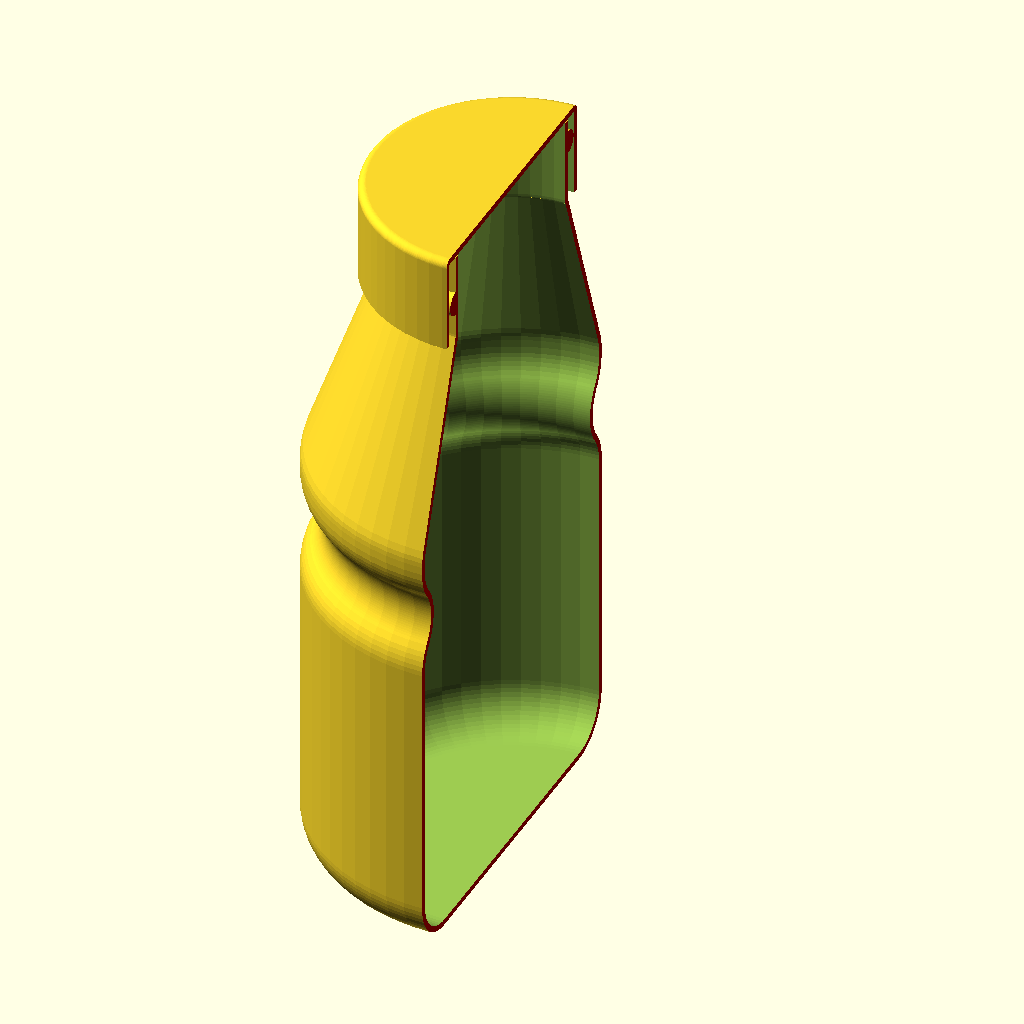
Cell 1: the model at its default parameters.
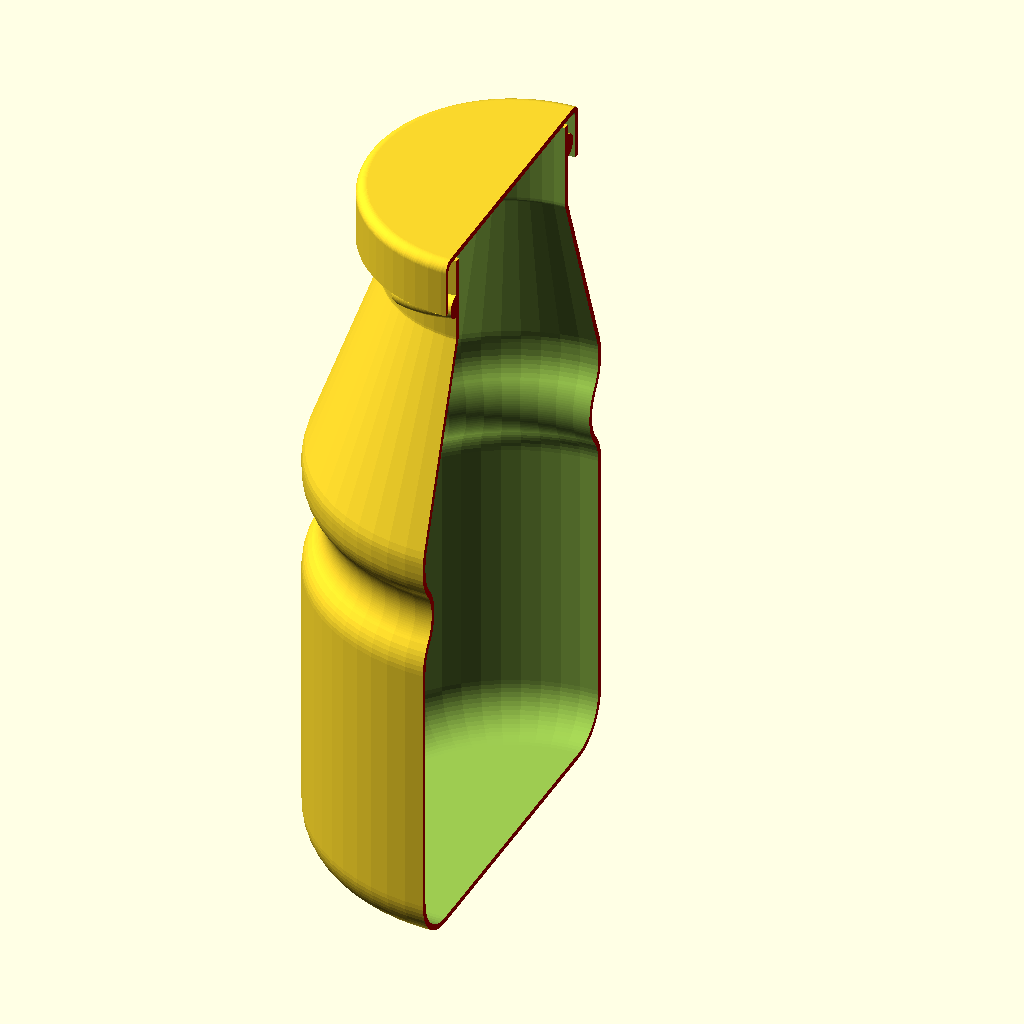
Cell 2 — preset "New set 1".
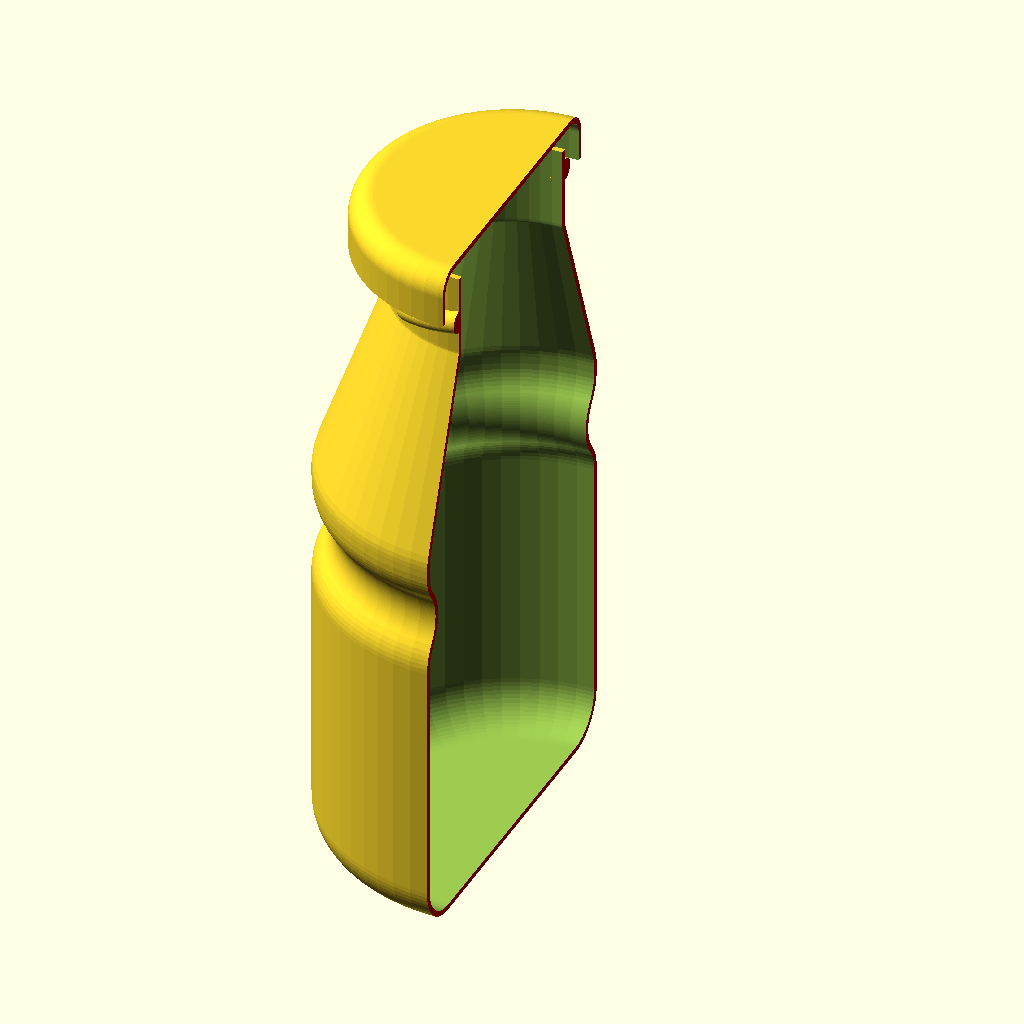
Cell 3 — preset "New set 2".
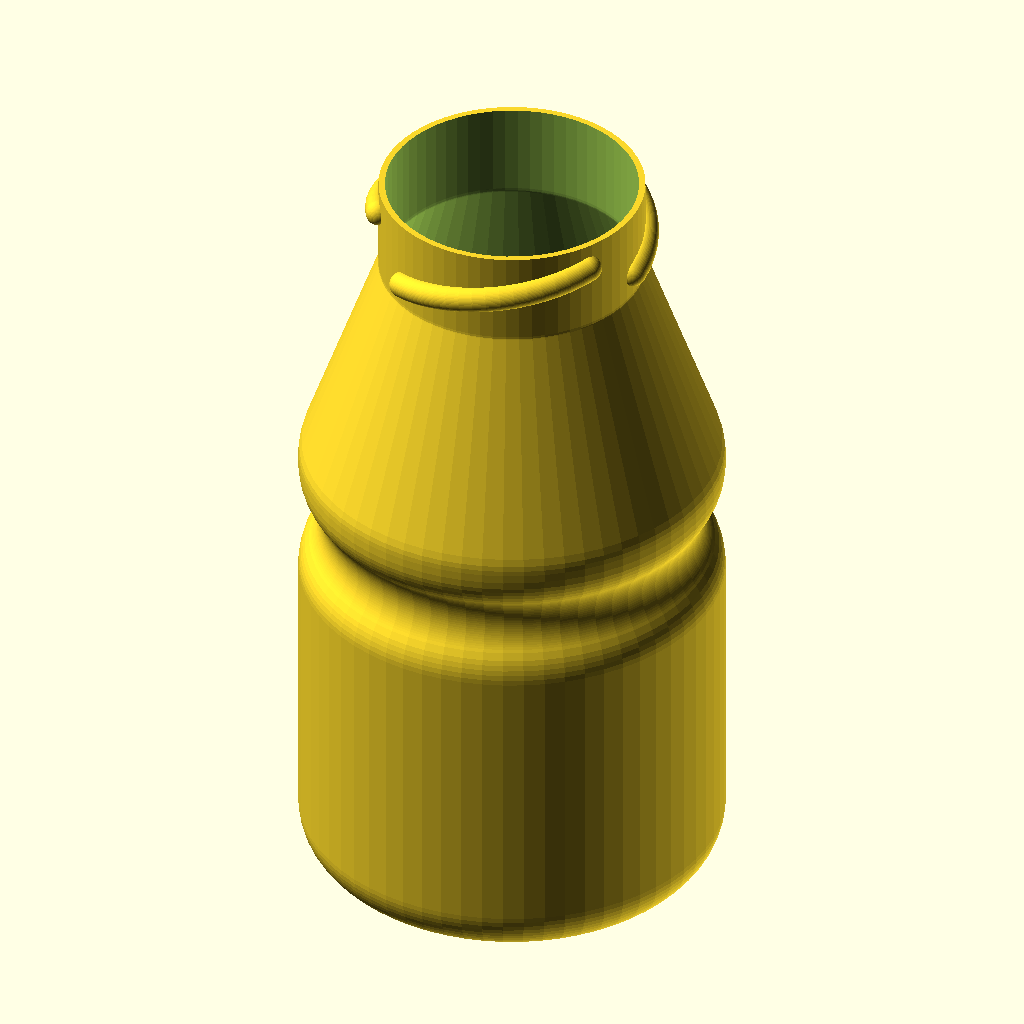
Cell 4 — preset "New set 3".
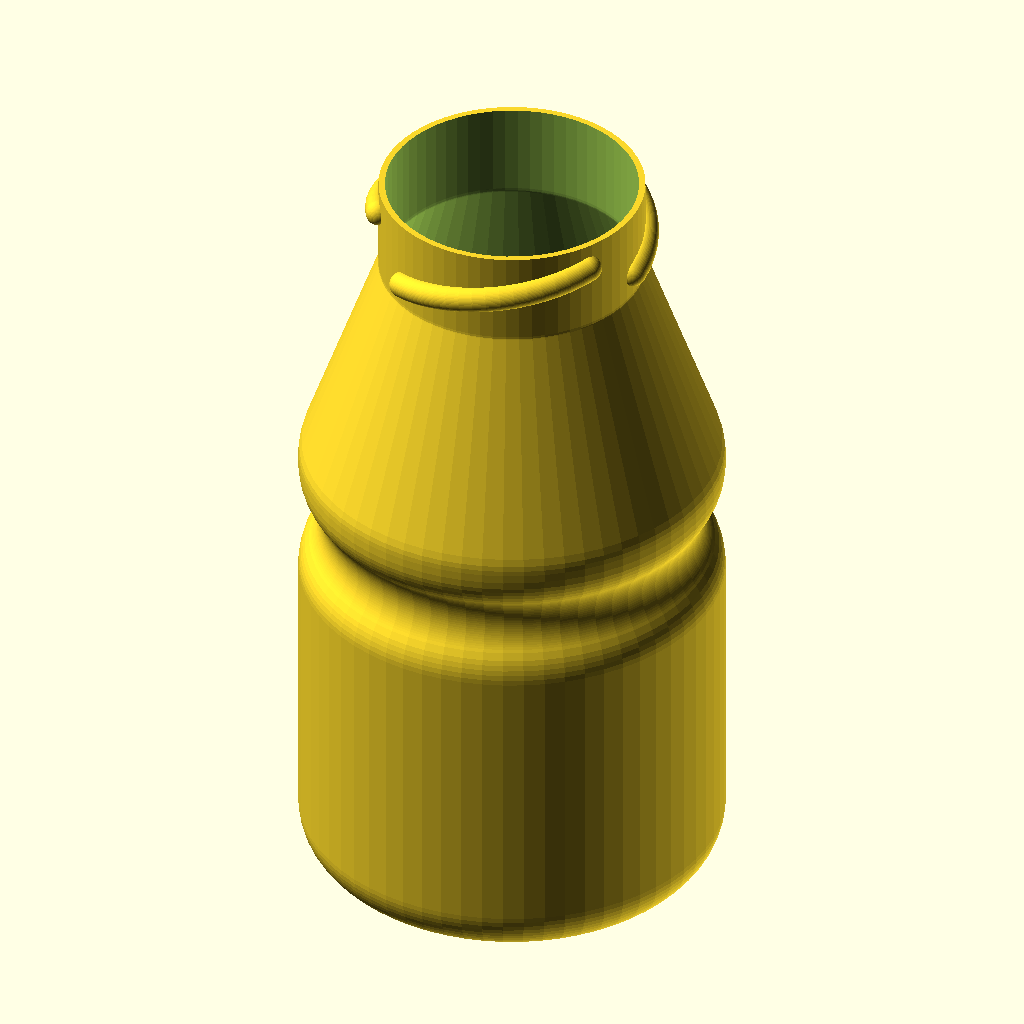
Cell 5: the "New set 4" preset from the model's presets file.
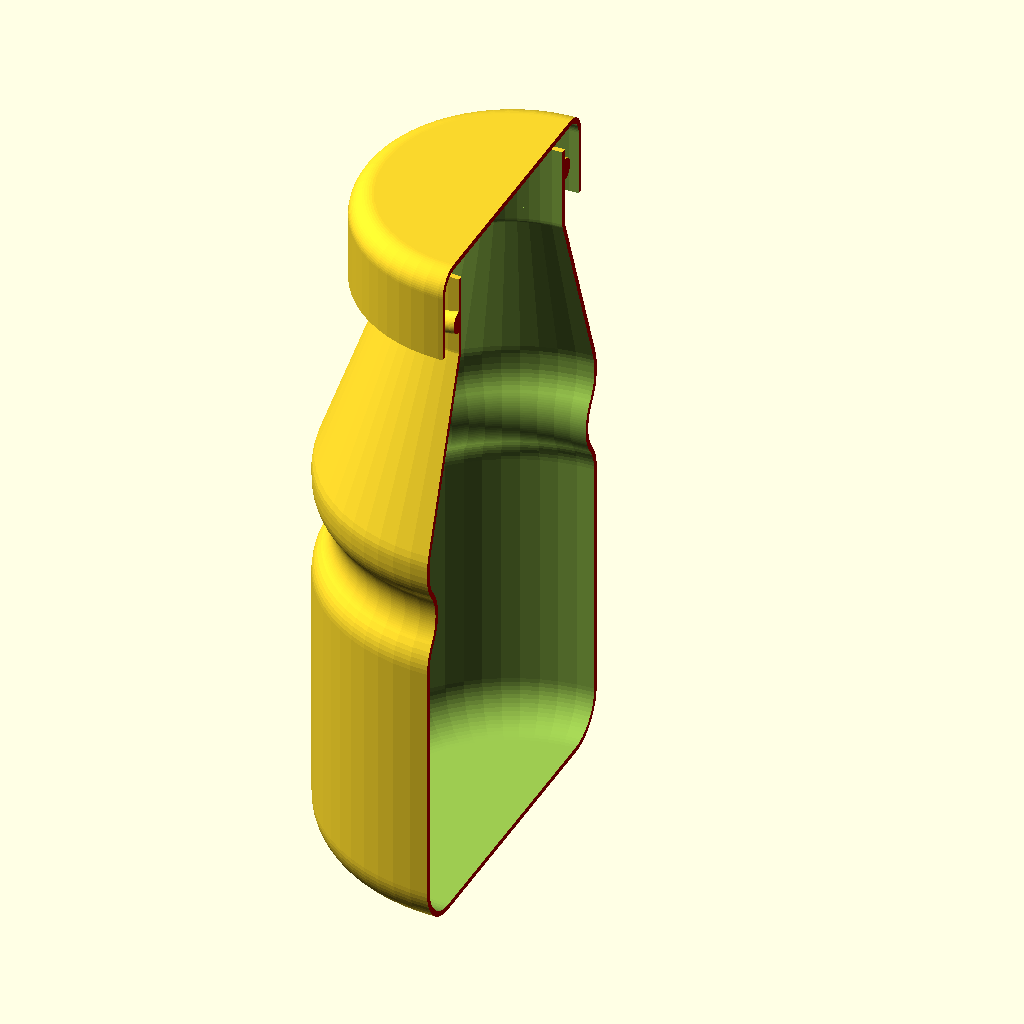
Cell 6 — preset "New set 5".
The same orthographic view direction (rotation 55°, 0°, 25°; colour scheme Cornfield) for every cell, with the view re-fitted per cell, so scale and position can differ between cells.
OpenSCAD source file Fiverr/Bottle/Bottle_high.scad:
/* openSCAD basic bottle example for vorgmindset */

//these are parameters you can set via customizer

/* [Dimensions] */
wallThck=1.2;
height=150;
baseDia=80;
baseHght=90;
neckDia=50;
neckHght=18;
gripRad=9;
gripZPos=75;
gripXOffset=5;
capSpcng=0.4;
capHght=20;
btlRadii=10;

/* [Thread] */
threadThck=5;
threadAng=90;
threadHght=8;
threadCount=3;


/* [show] */
showBottle=true;
showCap=true;
showSectionCut=true;


/* [Hidden] */
fudge=0.1;
//polygon describing the outline of the bottle
btlPoly=[[-wallThck-btlRadii-fudge,0],[baseDia/2,0],[baseDia/2,baseHght],[neckDia/2,height-neckHght],
         [neckDia/2,height+wallThck+btlRadii+fudge],
         [-wallThck-btlRadii-fudge,height+wallThck+btlRadii+fudge]];

$fn=64;

// -- Assembly --
difference(){
  union(){
    if (showBottle)
      bottle();
    if (showCap)
      rotate(360/(threadCount*2)) translate([0,0,height-capHght+wallThck+capSpcng]) cap();
  }
  if (showSectionCut)
  color("darkRed") translate([(baseDia+fudge)/4,0,(height+capSpcng+wallThck)/2]) 
    cube([baseDia/2+fudge,baseDia+fudge,height+capSpcng+wallThck+fudge],true);
  
}

module bottle(){
  //bottle crossection to rotate extrude

  difference(){  
    union(){
      rotate_extrude(convexity=4) intersection(){
        bottleShape();
        square([baseDia/2+fudge,height]);
      }
      for (a=[0:360/threadCount:360])
        rotate(a) translate([0,0,height-threadHght-threadThck]) thread(h=threadHght,ang=threadAng,t=threadThck);
    }
 
  rotate_extrude(convexity=4)         
    intersection(){
      //substract offset to get wall
        offset(-wallThck) bottleShape();
    
      square([baseDia,height+fudge]);
    }
  }
  //thread
  
}


module bottleShape(){
  offset(btlRadii) 
    offset(-btlRadii) difference(){
      polygon(btlPoly);
      translate([baseDia/2+gripXOffset,gripZPos]) circle(gripRad);
    }   
  *square([baseDia/2+fudge,height]);
}

*cap();
module cap(){
  capDia=neckDia+threadThck+capSpcng*2+wallThck*2;
  difference(){
    rndCylinder(d=capDia,h=capHght,r=wallThck+capSpcng);
    translate([0,0,-fudge]) rndCylinder(d=capDia-wallThck*2,h=capHght-wallThck,r=capSpcng);
    }
  //grips for thread
  for (a=[0:360/threadCount:360])
    intersection(){
      rotate(a) translate([capDia/2,0]) cylinder(r=threadThck/2+wallThck,h=wallThck);
      cylinder(d=capDia,h=capHght);
    }
        
  module rndCylinder(d=10,h=5,r=2){
    rotate_extrude() 
      intersection(){
        offset(r) square([d/2-r,h-r]);
        square([d/2,h]);
      }
  }
}

*thread(h=9);
module thread(dia=neckDia,h=capHght, ang=90, t=2, iter=0){
  // we used a mechanism called "chain hull"
  slices=$fn/(360/ang);
  stepAng=ang/slices;
  stepHght=h/slices;
  
  if (iter<slices){
    hull(){
      rotate(iter*stepAng) translate([dia/2,0,iter*stepHght]) sphere(d=t);
      rotate((iter+1)*stepAng) translate([dia/2,0,(iter+1)*stepHght]) sphere(d=t);
    }
    thread(dia,h,ang,t,iter=iter+1);
  }
  
    
    
}
Parameter table extracted from the source (name, type, default, range or options):
wallThck: number, default 1.2
height: number, default 150
baseDia: number, default 80
baseHght: number, default 90
neckDia: number, default 50
neckHght: number, default 18
gripRad: number, default 9
gripZPos: number, default 75
gripXOffset: number, default 5
capSpcng: number, default 0.4
capHght: number, default 20
btlRadii: number, default 10
threadThck: number, default 5
threadAng: number, default 90
threadHght: number, default 8
threadCount: number, default 3
showBottle: bool, default true
showCap: bool, default true
showSectionCut: bool, default true
